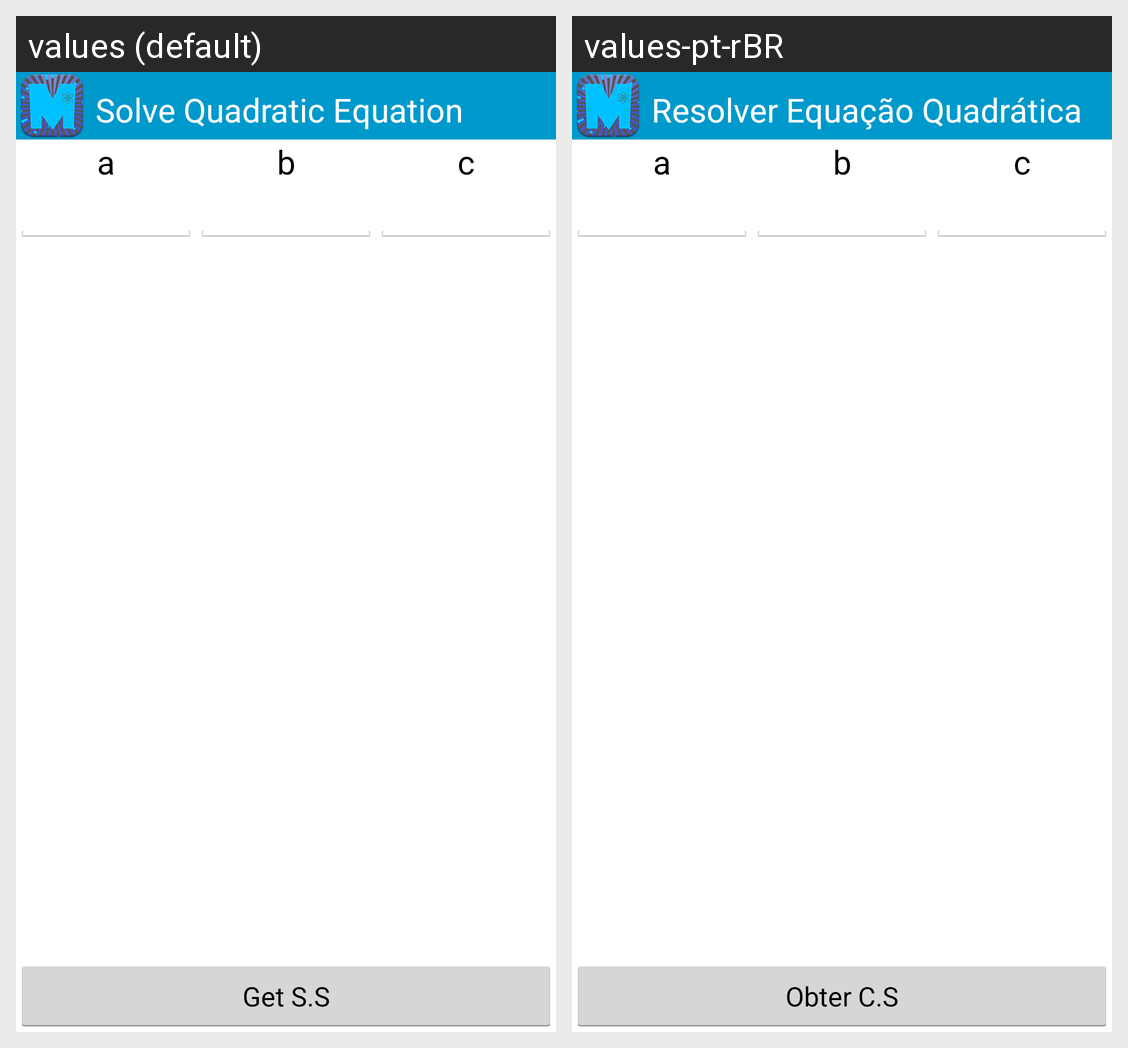

Locale-by-locale string values for the Android screen shown in this grid:
Android screen res/layout/activity_form.xml rendered under 2 locales, left to right: values (default), values-pt-rBR. Device: Nexus 5 (rendered at 1080×1920; each locale shown at half size, 540×960, under a caption strip naming it); theme AppTheme.Blue.Dark.
Strings drawn on this screen, with the default value and each locale's value (text and hints the layout hard-codes, and strings that could not be matched under every locale, appear in the picture but are not listed):

formula
  values: Solve Quadratic Equation
  values-pt-rBR: Resolver Equação Quadrática

a
  values: a
  values-pt-rBR: a

b
  values: b
  values-pt-rBR: b

c
  values: c
  values-pt-rBR: c

get_form
  values: Get S.S
  values-pt-rBR: Obter C.S
